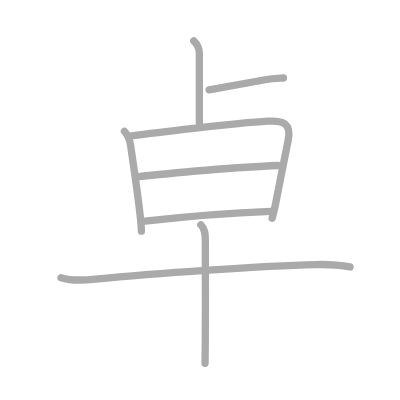
t = 0.00 s
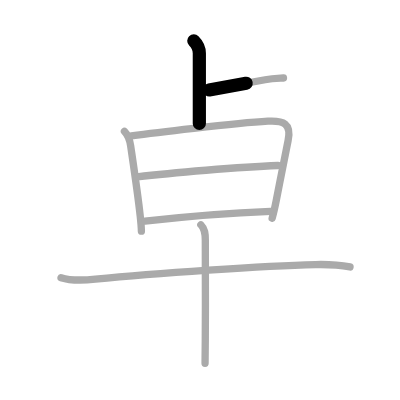
t = 1.50 s
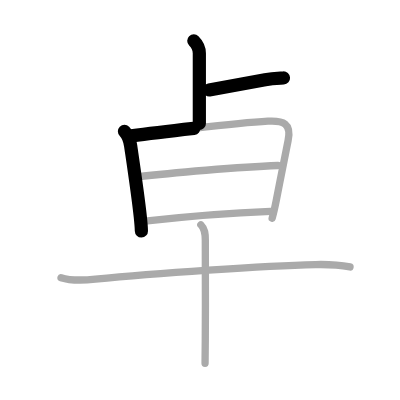
t = 3.25 s
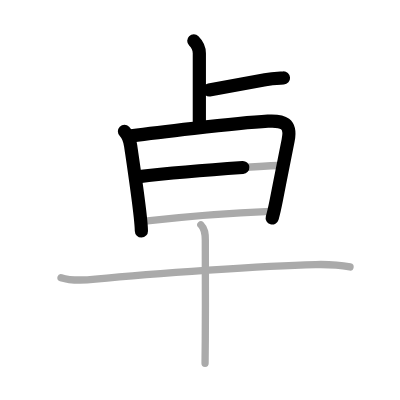
t = 4.75 s
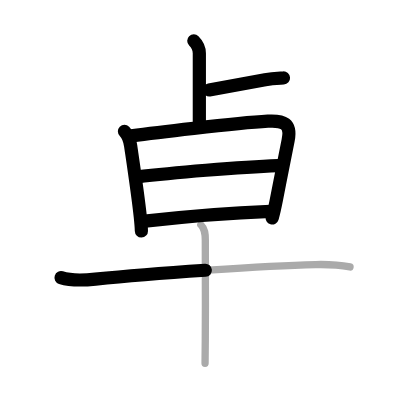
t = 6.50 s
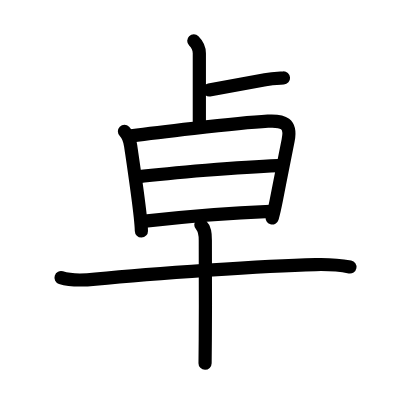
t = 8.00 s

The animated SVG that drew these frames (rendered in a browser with its animation timeline set to each time). Animation: 8 SMIL elements (animate=8); one cycle of 8.00 s.

<?xml version="1.0" standalone="no"?>
<!DOCTYPE svg PUBLIC "-//W3C//DTD SVG 1.1//EN"   "http://www.w3.org/Graphics/SVG/1.1/DTD/svg11.dtd">
<svg width="400px" height="400px"  version="1.1" xmlns="http://www.w3.org/2000/svg">
  <defs>
    <marker id="Triangle" viewBox="0 0 10 10" refX="0" refY="5" markerUnits="strokeWidth" markerWidth="3" style="stroke-opacity:0%;fill:#aaaaaa;" markerHeight="2" orient="auto">
      <path d="M 0 0 L 10 5 L 0 10 z" />
    </marker>
    
    <marker id="Arrow" viewBox="0 0 10 10" refX="5" refY="5" markerUnits="strokeWidth" markerWidth="1.8" style="stroke-opacity:0%;fill:#770000;" markerHeight="2" orient="auto">
      <path d="M 0 4 L 6 4 L 4 1 L 10 5 L 4 9 L 6 6 L 0 6 z" />
        <circle cx="5" cy="5" r="5" />
      </marker>
    
    <marker id="TriangleRed" viewBox="0 0 10 10" refX="0" refY="5" markerUnits="strokeWidth" markerWidth="3" style="stroke-opacity:0%;fill:#CC0000;" markerHeight="2" orient="auto">
      <path d="M 0 0 L 10 5 L 0 10 z" />
    </marker>
    
    <marker id="ArrowRed" viewBox="0 0 10 10" refX="5" refY="5" markerUnits="strokeWidth" markerWidth="1.8" style="stroke-opacity:0%;fill:#CC0000;" markerHeight="2" orient="auto">
      <path d="M 0 4 L 6 4 L 4 1 L 10 5 L 4 9 L 6 6 L 0 6 z" />
        <circle cx="5" cy="5" r="5" />
      </marker>
    
  </defs>
  
  <path style="fill:#ffffff; fill-opacity:100%; fill-rule:evenodd; stroke-width:0;" d="M 0 0 L 400px 0 L 400px 400px L 0 400px L 0 0" />

  <g transform="scale(3.6697247706422 3.6697247706422)">
<path style="fill:none; fill-opacity:0%; fill-rule:evenodd; stroke:#aaaaaa; stroke-opacity:100%; stroke-width: 1.5pt; stroke-linejoin:round; stroke-linecap:round;" d="M52.81 11.13c0.9 0.9 1.51 2.12 1.51 3.37c0 0.67 0 12.75 0 19.13"></path>
<path style="fill:none; fill-opacity:0%; fill-rule:evenodd; stroke:#aaaaaa; stroke-opacity:100%; stroke-width: 1.5pt; stroke-linejoin:round; stroke-linecap:round;" d="M57 24.5c3.62-0.62 8.38-1.5 15.25-2.77c2.08-0.38 3.76-0.4 5-0.48"></path>
<path style="fill:none; fill-opacity:0%; fill-rule:evenodd; stroke:#aaaaaa; stroke-opacity:100%; stroke-width: 1.5pt; stroke-linejoin:round; stroke-linecap:round;" d="M33.91 35.78c1.03 1.03 1.47 2.36 1.7 4c0.5 3.47 1.96 13.09 2.61 19.19c0.19 1.76 0.3 3.19 0.31 4.03"></path>
<path style="fill:none; fill-opacity:0%; fill-rule:evenodd; stroke:#aaaaaa; stroke-opacity:100%; stroke-width: 1.5pt; stroke-linejoin:round; stroke-linecap:round;" d="M35.8 37.03c4.92-0.66 27.99-3.46 37.2-4c4.18-0.24 6.48 0.56 5.51 5.25c-0.76 3.69-2.09 10.51-3.22 16.28c-0.35 1.77-0.72 3.44-1.13 4.89"></path>
<path style="fill:none; fill-opacity:0%; fill-rule:evenodd; stroke:#aaaaaa; stroke-opacity:100%; stroke-width: 1.5pt; stroke-linejoin:round; stroke-linecap:round;" d="M37.39 48.2c9.11-1.08 28.11-2.7 38.35-3.09"></path>
<path style="fill:none; fill-opacity:0%; fill-rule:evenodd; stroke:#aaaaaa; stroke-opacity:100%; stroke-width: 1.5pt; stroke-linejoin:round; stroke-linecap:round;" d="M39.51 60.27c11.99-1.39 25.99-2.39 34.22-2.69"></path>
<path style="fill:none; fill-opacity:0%; fill-rule:evenodd; stroke:#aaaaaa; stroke-opacity:100%; stroke-width: 1.5pt; stroke-linejoin:round; stroke-linecap:round;" d="M16.63 75.66c2.77 0.89 6.52 0.7 9.37 0.41c16.1-1.63 46.09-3.65 60-3.98c3.23-0.08 6.21 0.05 9.38 0.66"></path>
<path style="fill:none; fill-opacity:0%; fill-rule:evenodd; stroke:#aaaaaa; stroke-opacity:100%; stroke-width: 1.5pt; stroke-linejoin:round; stroke-linecap:round;" d="M54.73 61.25c1.13 1.13 1.22 2.38 1.22 4.24c0 0.87 0.07 16.75-0.01 27.01c-0.02 2.74-0.04 5.05-0.06 6.5"></path>

<path style="fill:none; fill-opacity:0%; fill-rule:evenodd; stroke:#000000; stroke-opacity:100%; stroke-width: 2.7pt; stroke-linejoin:round; stroke-linecap:round;" d="M52.81 11.13c0.9 0.9 1.51 2.12 1.51 3.37c0 0.67 0 12.75 0 19.13" pathLength="100" stroke-dashoffset="100" stroke-dasharray="100 105"><animate id="dashAnim1" attributeName="stroke-dashoffset" from="100" to="0" dur="1s" calcMode="linear" fill="freeze"/></path>
<path style="fill:none; fill-opacity:0%; fill-rule:evenodd; stroke:#000000; stroke-opacity:100%; stroke-width: 2.7pt; stroke-linejoin:round; stroke-linecap:round;" d="M57 24.5c3.62-0.62 8.38-1.5 15.25-2.77c2.08-0.38 3.76-0.4 5-0.48" pathLength="100" stroke-dashoffset="100" stroke-dasharray="100 105"><animate id="dashAnim2" attributeName="stroke-dashoffset" from="100" to="0" dur="1s" calcMode="linear" begin="dashAnim1.end" fill="freeze"/></path>
<path style="fill:none; fill-opacity:0%; fill-rule:evenodd; stroke:#000000; stroke-opacity:100%; stroke-width: 2.7pt; stroke-linejoin:round; stroke-linecap:round;" d="M33.91 35.78c1.03 1.03 1.47 2.36 1.7 4c0.5 3.47 1.96 13.09 2.61 19.19c0.19 1.76 0.3 3.19 0.31 4.03" pathLength="100" stroke-dashoffset="100" stroke-dasharray="100 105"><animate id="dashAnim3" attributeName="stroke-dashoffset" from="100" to="0" dur="1s" calcMode="linear" begin="dashAnim2.end" fill="freeze"/></path>
<path style="fill:none; fill-opacity:0%; fill-rule:evenodd; stroke:#000000; stroke-opacity:100%; stroke-width: 2.7pt; stroke-linejoin:round; stroke-linecap:round;" d="M35.8 37.03c4.92-0.66 27.99-3.46 37.2-4c4.18-0.24 6.48 0.56 5.51 5.25c-0.76 3.69-2.09 10.51-3.22 16.28c-0.35 1.77-0.72 3.44-1.13 4.89" pathLength="100" stroke-dashoffset="100" stroke-dasharray="100 105"><animate id="dashAnim4" attributeName="stroke-dashoffset" from="100" to="0" dur="1s" calcMode="linear" begin="dashAnim3.end" fill="freeze"/></path>
<path style="fill:none; fill-opacity:0%; fill-rule:evenodd; stroke:#000000; stroke-opacity:100%; stroke-width: 2.7pt; stroke-linejoin:round; stroke-linecap:round;" d="M37.39 48.2c9.11-1.08 28.11-2.7 38.35-3.09" pathLength="100" stroke-dashoffset="100" stroke-dasharray="100 105"><animate id="dashAnim5" attributeName="stroke-dashoffset" from="100" to="0" dur="1s" calcMode="linear" begin="dashAnim4.end" fill="freeze"/></path>
<path style="fill:none; fill-opacity:0%; fill-rule:evenodd; stroke:#000000; stroke-opacity:100%; stroke-width: 2.7pt; stroke-linejoin:round; stroke-linecap:round;" d="M39.51 60.27c11.99-1.39 25.99-2.39 34.22-2.69" pathLength="100" stroke-dashoffset="100" stroke-dasharray="100 105"><animate id="dashAnim6" attributeName="stroke-dashoffset" from="100" to="0" dur="1s" calcMode="linear" begin="dashAnim5.end" fill="freeze"/></path>
<path style="fill:none; fill-opacity:0%; fill-rule:evenodd; stroke:#000000; stroke-opacity:100%; stroke-width: 2.7pt; stroke-linejoin:round; stroke-linecap:round;" d="M16.63 75.66c2.77 0.89 6.52 0.7 9.37 0.41c16.1-1.63 46.09-3.65 60-3.98c3.23-0.08 6.21 0.05 9.38 0.66" pathLength="100" stroke-dashoffset="100" stroke-dasharray="100 105"><animate id="dashAnim7" attributeName="stroke-dashoffset" from="100" to="0" dur="1s" calcMode="linear" begin="dashAnim6.end" fill="freeze"/></path>
<path style="fill:none; fill-opacity:0%; fill-rule:evenodd; stroke:#000000; stroke-opacity:100%; stroke-width: 2.7pt; stroke-linejoin:round; stroke-linecap:round;" d="M54.73 61.25c1.13 1.13 1.22 2.38 1.22 4.24c0 0.87 0.07 16.75-0.01 27.01c-0.02 2.74-0.04 5.05-0.06 6.5" pathLength="100" stroke-dashoffset="100" stroke-dasharray="100 105"><animate id="dashAnim8" attributeName="stroke-dashoffset" from="100" to="0" dur="1s" calcMode="linear" begin="dashAnim7.end" fill="freeze"/></path>

</g>

</svg>  
          
